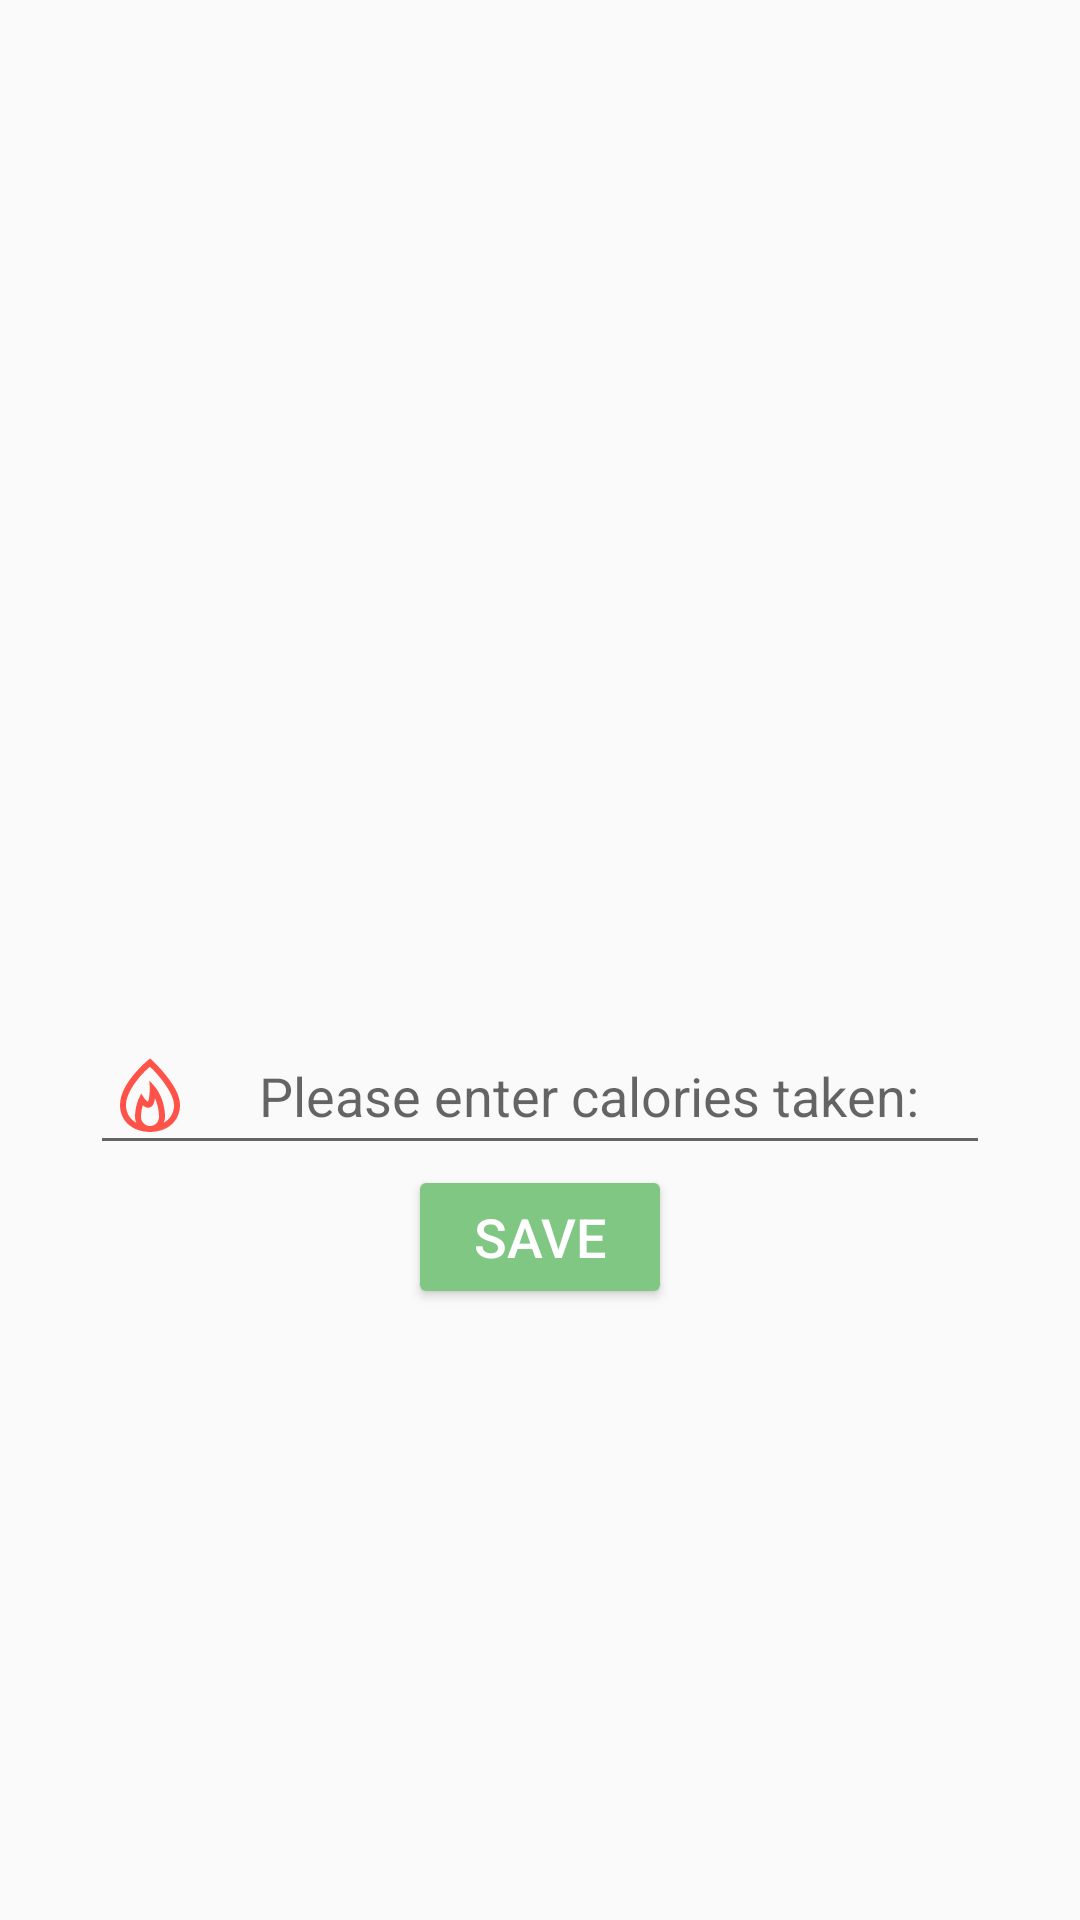

Produce the Android XML layout that renders to this screen, including the resource entries it uses.
<!-- AndroidManifest.xml: application theme Theme.SocialSteps -->
<!-- res/layout/dialog_intake_calories.xml -->
<?xml version="1.0" encoding="utf-8"?>
<LinearLayout xmlns:android="http://schemas.android.com/apk/res/android"
    xmlns:app="http://schemas.android.com/apk/res-auto"
    xmlns:tools="http://schemas.android.com/tools"
    android:layout_width="match_parent"
    android:layout_height="match_parent"
    android:gravity="center"
    android:orientation="vertical">

    <ImageView
        android:id="@+id/ivProfile"
        android:layout_width="120dp"
        android:layout_height="120dp"
        android:layout_gravity="center_horizontal"
        android:layout_marginTop="20dp"
        android:layout_marginBottom="15dp"
        android:src="@mipmap/ic_launcher" />

    <EditText
        android:inputType="numberDecimal"
        android:id="@+id/etIntakeCalories"
        android:layout_width="300dp"
        android:layout_height="wrap_content"
        android:drawableStart="@drawable/ic_burn_calories"
        android:gravity="center"
        android:hint="@string/please_enter_calories_taken"
        android:singleLine="true"
        android:textSize="18sp" />

    <androidx.constraintlayout.widget.ConstraintLayout
        android:layout_width="wrap_content"
        android:layout_height="wrap_content">

        <Button
            android:id="@+id/btnSaveCalories"
            android:layout_width="wrap_content"
            android:layout_height="wrap_content"
            android:text="@string/save"
            android:textColor="@color/white"
            android:textSize="18sp"
            app:layout_constraintBottom_toBottomOf="parent"
            app:layout_constraintEnd_toEndOf="parent"
            app:layout_constraintStart_toStartOf="parent"
            app:layout_constraintTop_toTopOf="parent" />

        <com.sn.lib.NestedProgress
            android:id="@+id/pbLoading"
            android:layout_width="20dp"
            android:layout_height="20dp"
            android:visibility="invisible"
            app:innerLoaderColor="@color/primary_green"
            app:layout_constraintBottom_toBottomOf="@+id/btnSaveCalories"
            app:layout_constraintEnd_toEndOf="@+id/btnSaveCalories"
            app:layout_constraintStart_toStartOf="@+id/btnSaveCalories"
            app:layout_constraintTop_toTopOf="@+id/btnSaveCalories"
            app:outerLoaderColor="@color/primary_green_dark" />

    </androidx.constraintlayout.widget.ConstraintLayout>

    <TextView
        android:id="@+id/tvErrorText"
        android:layout_width="wrap_content"
        android:layout_height="wrap_content"
        android:gravity="center"
        android:text="@string/process_failed"
        android:textColor="@color/hwid_auth_button_color_red"
        android:visibility="invisible" />

</LinearLayout>
<!-- resources referenced by this layout -->
<resources>
  <color name="primary_green">#81c784</color>
  <color name="primary_green_dark">#519657</color>
  <color name="white">#FFFFFFFF</color>
  <!-- drawable ic_burn_calories (drawable) -->
  <vector xmlns:android="http://schemas.android.com/apk/res/android"
      android:width="32dp"
      android:height="32dp"
      android:viewportWidth="32"
      android:viewportHeight="32">
    <path
        android:fillColor="#FF5249"
        android:pathData="M16.031,3.469L15.375,4.031C15.375,4.031 13.035,5.941 10.719,8.719C8.402,11.496 6,15.16 6,19C6,21.766 7.133,24.07 8.969,25.625C10.691,27.082 12.996,27.871 15.5,27.969C15.668,27.977 15.832,28 16,28C16.168,28 16.332,27.977 16.5,27.969C19.004,27.871 21.309,27.082 23.031,25.625C24.867,24.07 26,21.766 26,19C26,15.543 23.586,11.941 21.281,9.063C18.977,6.184 16.688,4.063 16.688,4.063ZM15.969,6.25C16.488,6.742 17.852,7.977 19.719,10.313C21.914,13.059 24,16.559 24,19C24,21.234 23.133,22.93 21.719,24.125C21.375,24.414 21,24.68 20.594,24.906C20.84,24.316 21,23.676 21,23C21,16.75 17.656,12.938 17.656,12.938L15.844,10.906L15.906,13.625C15.906,13.625 15.91,14.898 15.75,16.125C15.668,16.738 15.555,17.348 15.406,17.688C15.363,17.785 15.344,17.797 15.313,17.844C15.207,17.805 14.891,17.648 14.594,17.344C14.258,17 14.031,16.656 14.031,16.656L13.063,15.156L12.313,16.781C12.313,16.781 11,19.457 11,23C11,23.676 11.16,24.316 11.406,24.906C11,24.68 10.625,24.414 10.281,24.125C8.867,22.93 8,21.234 8,19C8,16.043 10.098,12.621 12.281,10C14.133,7.781 15.445,6.695 15.969,6.25ZM17.656,16.781C18.34,18.266 19,20.34 19,23C19,24.656 17.656,26 16,26C14.344,26 13,24.656 13,23C13,21.406 13.309,20.059 13.594,19.094C14.043,19.496 14.594,19.906 15.406,19.906C15.883,19.906 16.336,19.688 16.625,19.406C16.914,19.125 17.078,18.793 17.219,18.469C17.445,17.941 17.563,17.355 17.656,16.781Z"/>
  </vector>
  <string name="please_enter_calories_taken">Please enter calories taken:</string>
  <string name="process_failed">Process failed!</string>
  <string name="save">Save</string>
  <style name="Theme.SocialSteps" parent="Theme.MaterialComponents.Light.NoActionBar.Bridge">
          
          <item name="colorPrimary">@color/primary_green</item>
          <item name="colorPrimaryVariant">@color/primary_green_dark</item>
          <item name="colorOnPrimary">@color/primary_green_light</item>
          
          <item name="colorSecondary">@color/teal_200</item>
          <item name="colorSecondaryVariant">@color/teal_700</item>
          <item name="colorOnSecondary">@color/black</item>
          
          <item name="android:statusBarColor" tools:targetApi="l">?attr/colorPrimaryVariant</item>
          
          <item name="colorButtonNormal">@color/primary_green</item>
      </style>
  <color name="primary_green_light">#b2fab4</color>
  <color name="teal_200">#FF03DAC5</color>
  <color name="teal_700">#FF018786</color>
  <color name="black">#FF000000</color>
</resources>
